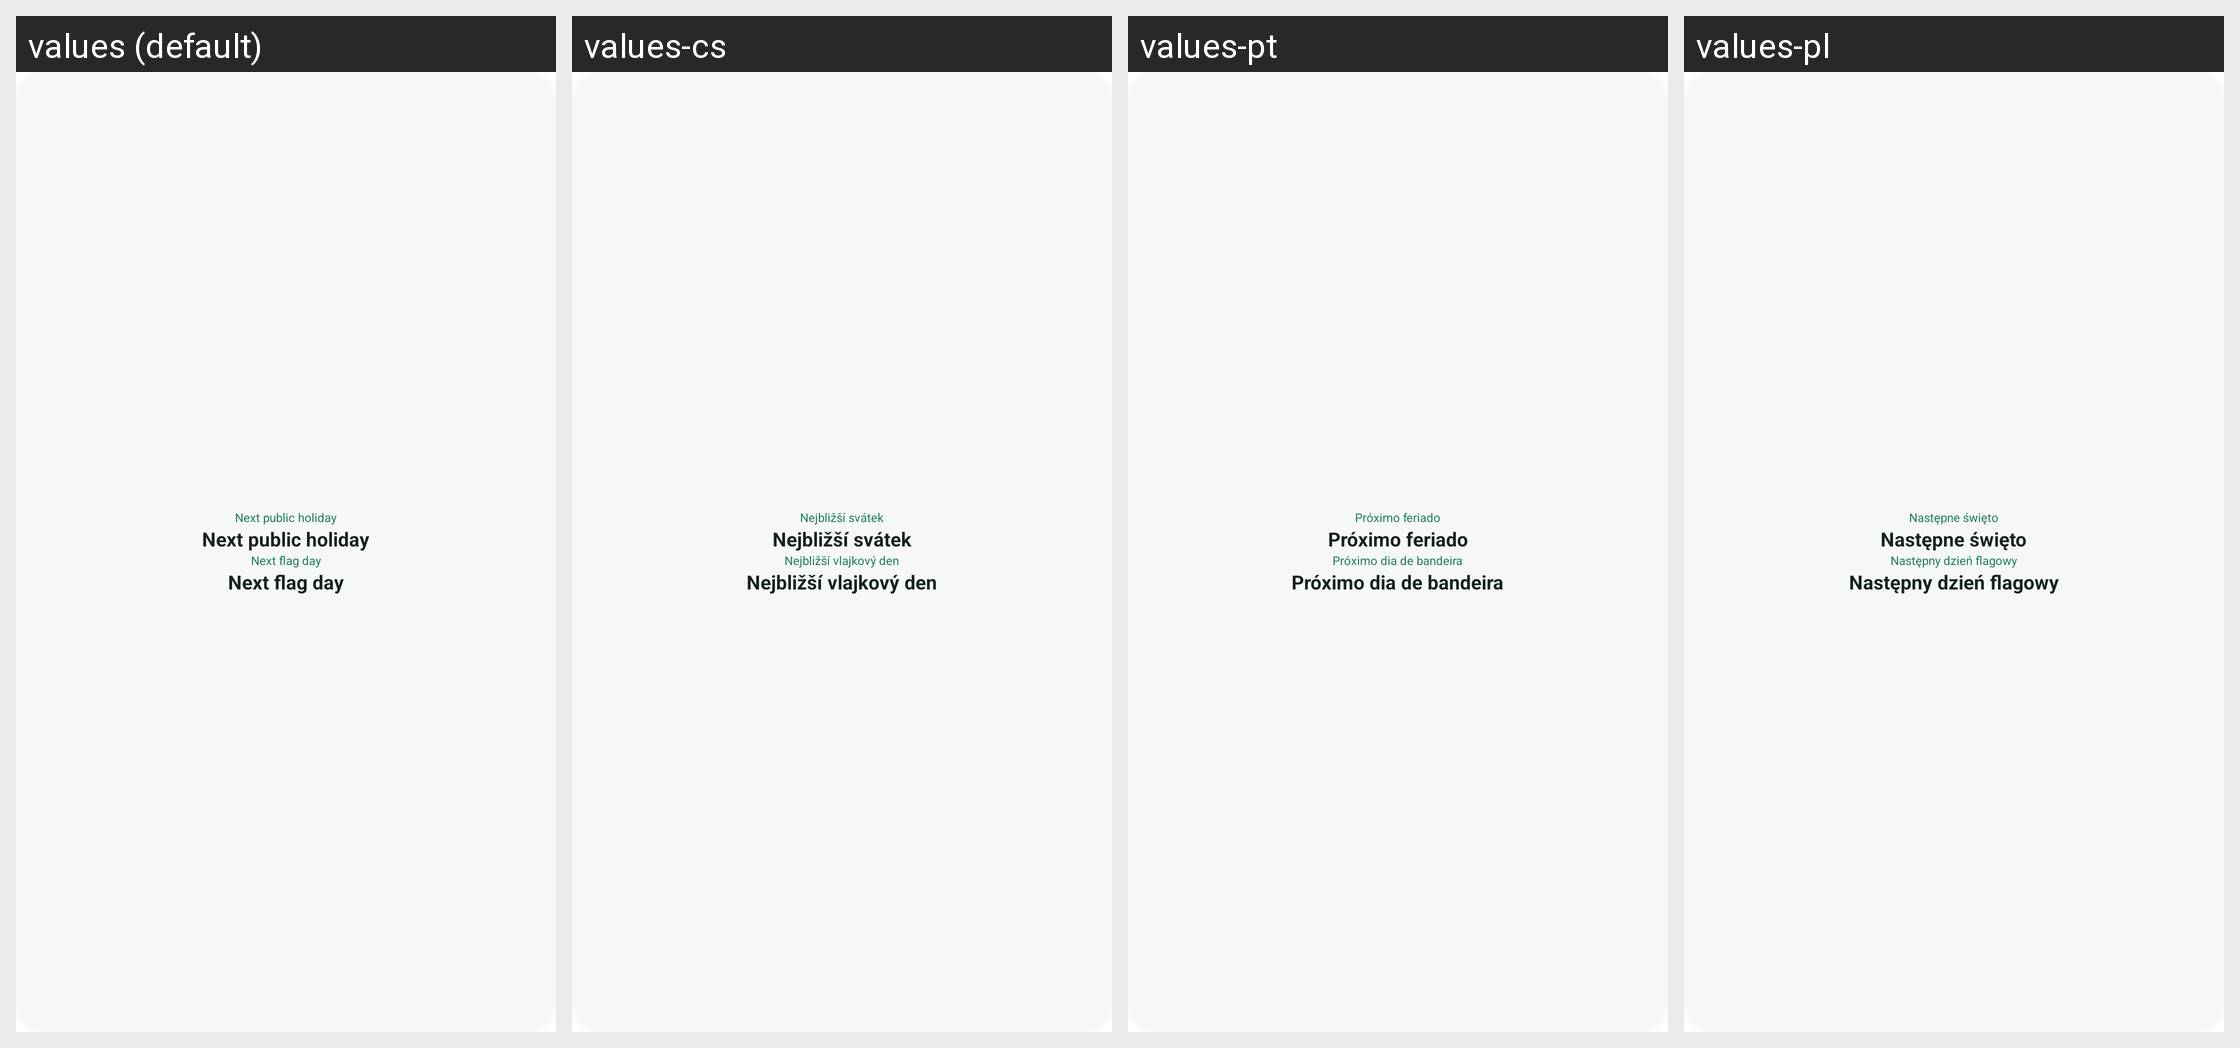

Translations of the strings shown on this Android screen, per locale in the grid:
Android screen res/layout/preview_holidays.xml rendered under 4 locales, left to right: values (default), values-cs, values-pt, values-pl. Device: Nexus 5 (rendered at 1080×1920; each locale shown at half size, 540×960, under a caption strip naming it); theme Theme.MaterialComponents.DayNight.NoActionBar.
Other locales in the repository, not shown: values-ca, values-da, values-de, values-es, values-et, values-fi, values-fr, values-is, values-it, values-lt, values-lv, values-nb, values-nl, values-ro, values-sl, values-sv, values-tr, values-uk.
Strings drawn on this screen, with the default value and each locale's value (text and hints the layout hard-codes, and strings that could not be matched under every locale, appear in the picture but are not listed):

widget_next_holiday
  values: Next public holiday
  values-cs: Nejbližší svátek
  values-pt: Próximo feriado
  values-pl: Następne święto

widget_next_flag_day
  values: Next flag day
  values-cs: Nejbližší vlajkový den
  values-pt: Próximo dia de bandeira
  values-pl: Następny dzień flagowy
